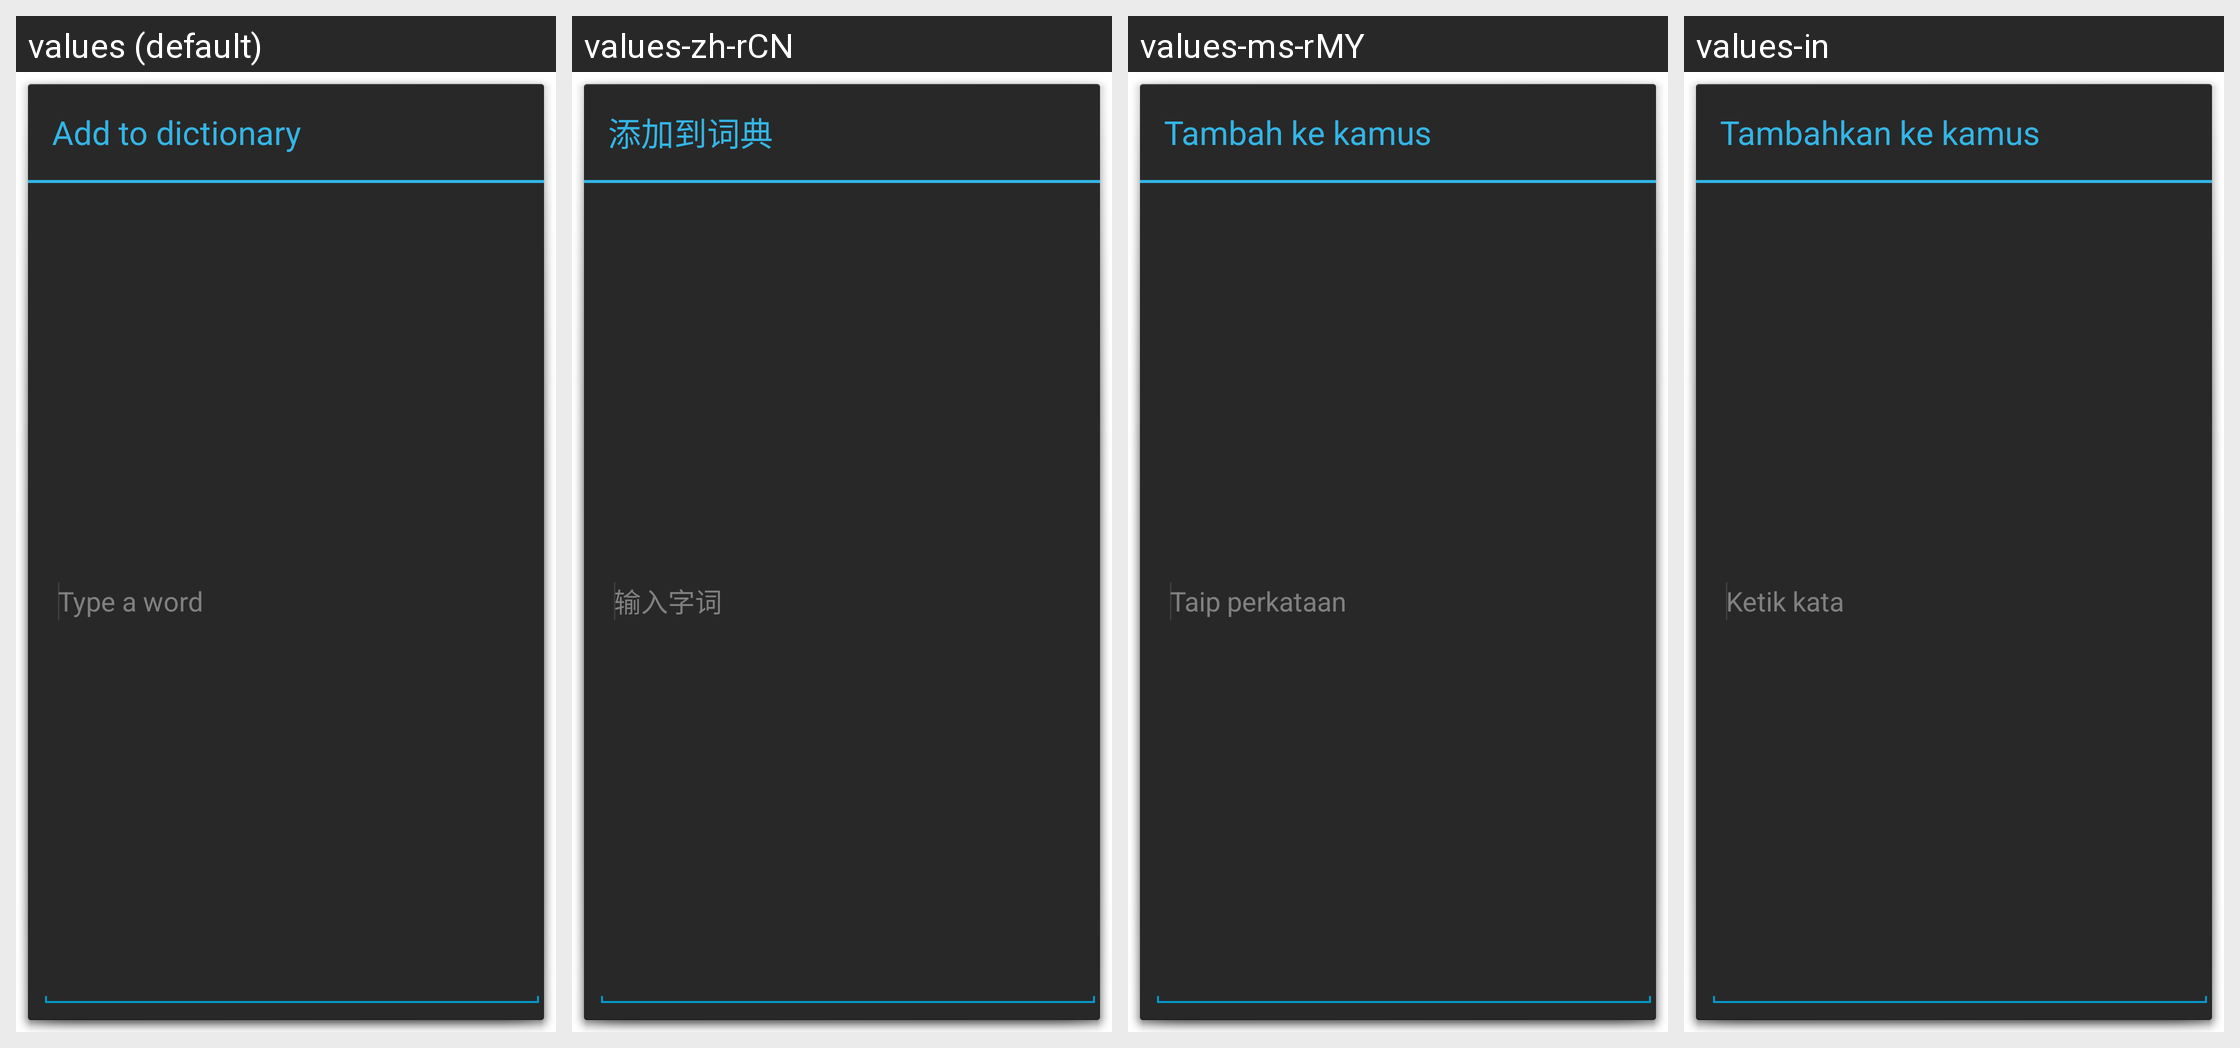

The Android screen above is rendered under several locales of the same app. Produce the string resources it draws, with the default and per-locale values.
Android screen res/layout/user_dictionary_add_word.xml rendered under 4 locales, left to right: values (default), values-zh-rCN, values-ms-rMY, values-in. Device: Nexus 5 (rendered at 1080×1920; each locale shown at half size, 540×960, under a caption strip naming it); theme android:Theme.Holo.Dialog.NoActionBar.
Other locales in the repository, not shown: values-es, values-es-rUS, values-fr, values-ms, values-sr, values-zh-rHK.
Strings drawn on this screen, with the default value and each locale's value (text and hints the layout hard-codes, and strings that could not be matched under every locale, appear in the picture but are not listed):

user_dict_settings_add_dialog_title
  values: Add to dictionary
  values-zh-rCN: 添加到词典
  values-ms-rMY: Tambah ke kamus
  values-in: Tambahkan ke kamus

user_dict_settings_add_word_hint
  values: Type a word
  values-zh-rCN: 输入字词
  values-ms-rMY: Taip perkataan
  values-in: Ketik kata
